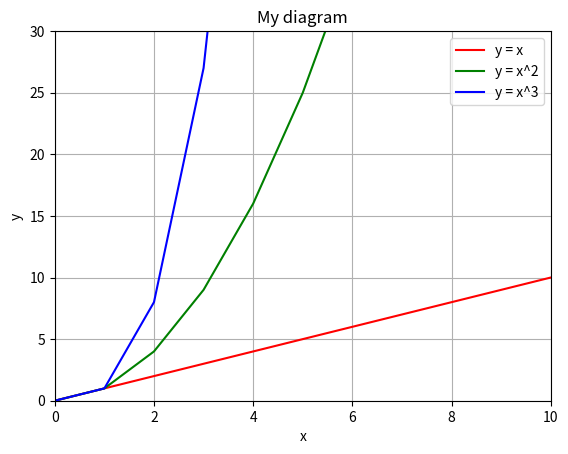

Generate this figure with matplotlib:
from matplotlib.pyplot import*


number_of_points = 100
x, y1, y2, y3 = [], [], [], []
for i in range(number_of_points):
    x.append(i)
    y1.append(i)
    y2.append(i**2)
    y3.append(i**3)
plot(x,y1, "r", label = "y = x")
plot(x,y2, "g" ,label = "y = x^2")
plot(x,y3, "b", label = "y = x^3")
axis([0,10,0,30])
grid(True)
title("My diagram")
xlabel("x")
ylabel("y")
legend()
show()